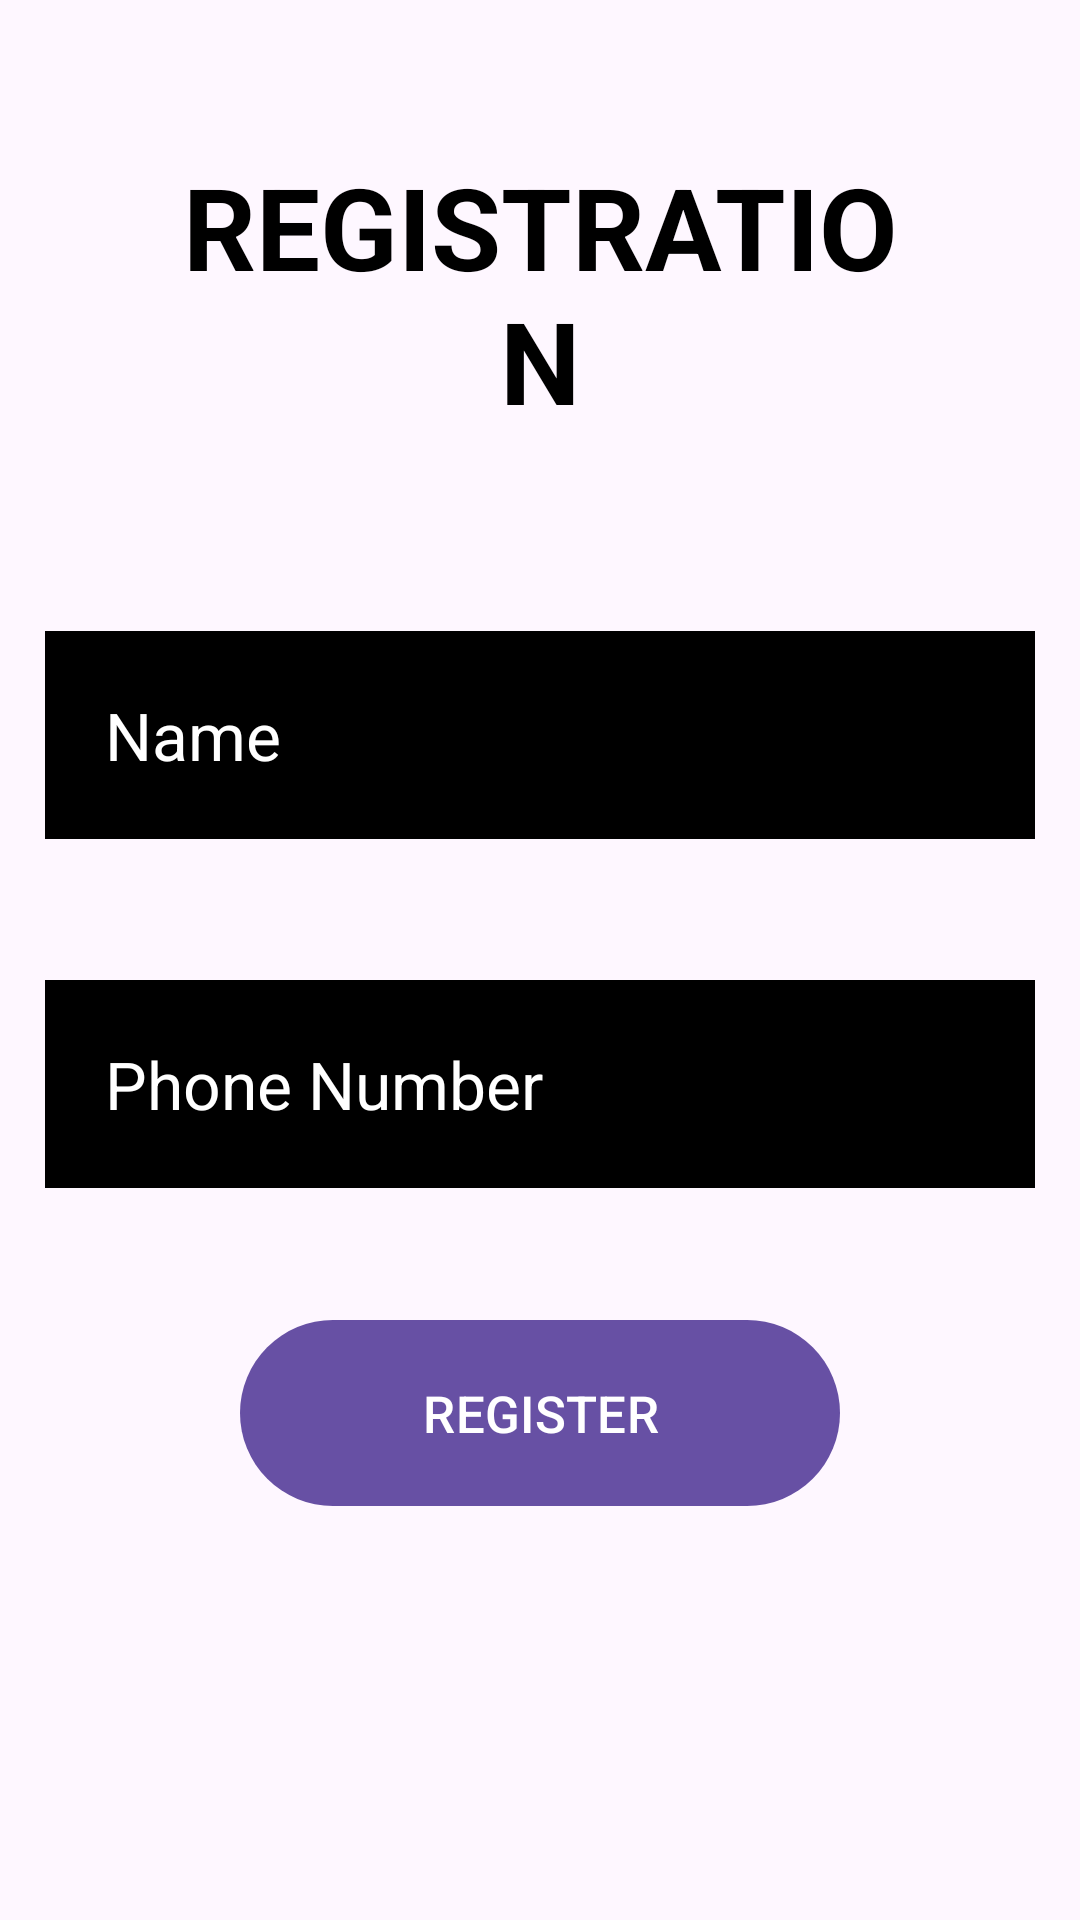

This screen was rendered from an Android layout file. Write that file and the resources it references.
<!-- AndroidManifest.xml: application theme Theme.BLOODLINK -->
<!-- res/layout/activity_main.xml -->
<?xml version="1.0" encoding="utf-8"?>
<RelativeLayout xmlns:android="http://schemas.android.com/apk/res/android"
    xmlns:app="http://schemas.android.com/apk/res-auto"
    xmlns:tools="http://schemas.android.com/tools"
    android:layout_width="match_parent"
    android:layout_height="match_parent"
    tools:context=".MainActivity">

    <TextView
        android:id="@+id/registeration"
        android:layout_centerHorizontal="true"
        android:layout_width="270dp"
        android:layout_height="wrap_content"
        android:layout_marginStart="50dp"
        android:layout_marginTop="50dp"
        android:layout_marginEnd="50dp"
        android:layout_marginBottom="50dp"
        android:gravity="center"
        android:text="REGISTRATION"
        android:textColor="@color/black"
        android:textSize="38dp"
        android:textStyle="bold"
        />

    <EditText
        android:layout_width="match_parent"
        android:layout_height="wrap_content"
        android:hint="Name"
        android:textColorHint="@color/white"
        android:textColor="@color/white"
        android:id="@+id/name"
        android:background="@color/black"
        android:layout_below="@+id/registeration"
        android:layout_marginRight="15dp"
        android:layout_marginLeft="15dp"
        android:layout_marginTop="15dp"
        android:padding="20dp"
        android:drawablePadding="20dp"
        android:textSize="22dp"
        />

    <TextView
        android:layout_width="match_parent"
        android:layout_height="wrap_content"
        android:textSize="20dp"
        android:id="@+id/namereq"
        android:layout_below="@id/name"
        android:layout_marginRight="15dp"
        android:layout_marginLeft="15dp"
        android:layout_marginBottom="5dp"
        android:textColor="@color/design_default_color_error"
        />

    <EditText
        android:layout_width="match_parent"
        android:layout_height="wrap_content"
        android:hint="Phone Number"
        android:textColorHint="@color/white"
        android:inputType="number"
        android:textColor="@color/white"
        android:id="@+id/phone"
        android:layout_below="@+id/namereq"
        android:layout_marginTop="15dp"
        android:layout_marginRight="15dp"
        android:layout_marginLeft="15dp"
        android:padding="20dp"
        android:background="@color/black"
        android:drawablePadding="20dp"
        android:textSize="22dp"
        />
    <TextView
        android:layout_width="match_parent"
        android:layout_height="wrap_content"
        android:textSize="20dp"
        android:id="@+id/phonereq"
        android:layout_below="@id/phone"
        android:layout_marginRight="15dp"
        android:layout_marginLeft="10dp"
        android:layout_marginBottom="15dp"
        android:textColor="@color/design_default_color_error"
        />
    <com.google.android.material.button.MaterialButton
        android:layout_width="200dp"
        android:layout_height="70dp"
        android:id="@+id/register"
        android:layout_below="@id/phone"
        android:text="REGISTER"
        android:layout_centerInParent="true"
        android:layout_marginTop="40dp"
        android:textSize="17dp"
        />

</RelativeLayout>
<!-- resources referenced by this layout -->
<resources>
  <style name="Theme.BLOODLINK" parent="Base.Theme.BLOODLINK" />
  <style name="Base.Theme.BLOODLINK" parent="Theme.Material3.DayNight.NoActionBar">
          
          
      </style>
  <!-- not gathered from this repository: default colours our renderer supplied (Android Studio template values) -->
  <color name="black">#FF000000</color>
  <color name="white">#FFFFFFFF</color>
</resources>
